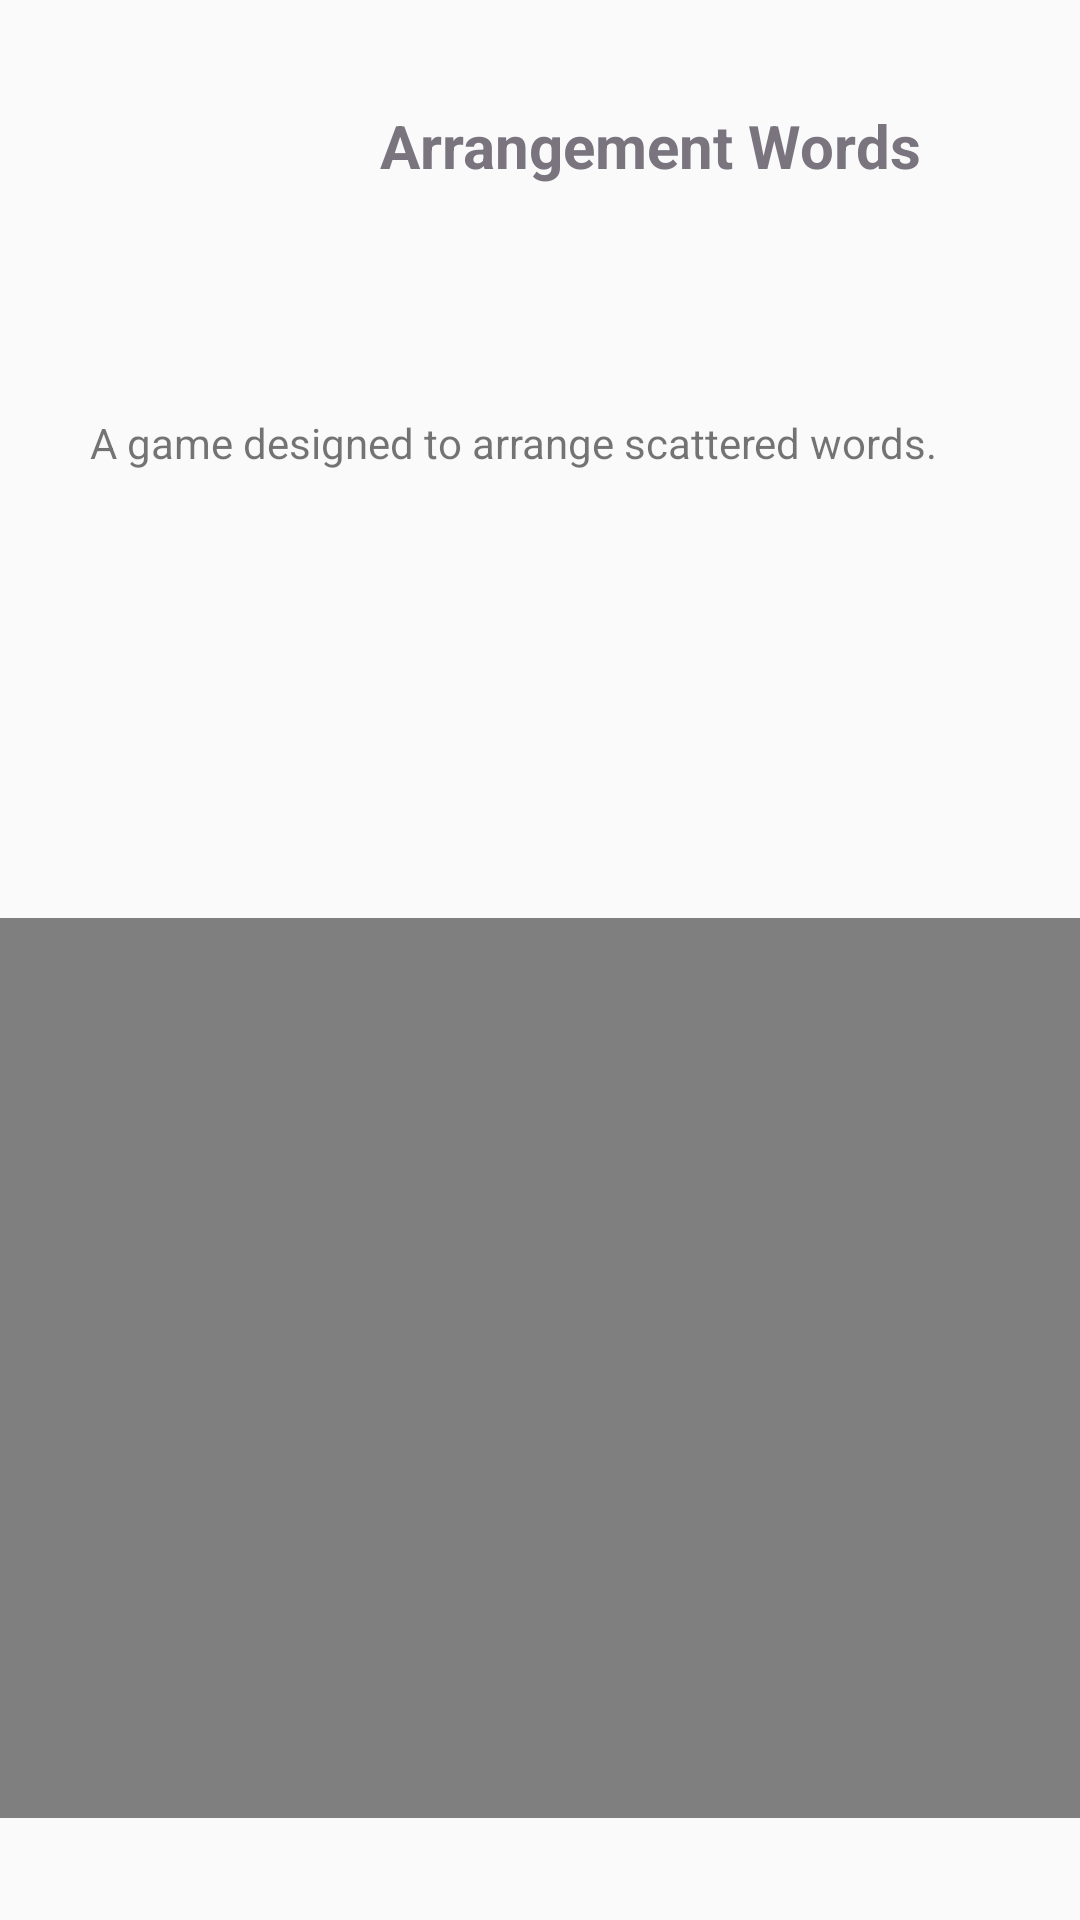

Here is an Android app screen rendered from its layout file. Give the layout XML and the strings, colors and styles it references.
<!-- AndroidManifest.xml: application theme AppTheme -->
<!-- res/layout/activity_arrangement_words.xml -->
<RelativeLayout xmlns:android="http://schemas.android.com/apk/res/android"
    xmlns:app="http://schemas.android.com/apk/res-auto"
    xmlns:tools="http://schemas.android.com/tools"
    android:layout_width="match_parent"
    android:layout_height="match_parent"
    tools:context="com.example.nourah.myapplication.projects.english_language">

    <ImageView
        android:layout_width="100dp"
        android:layout_height="100dp"
        android:id="@+id/imageView"
        android:src="@drawable/order" />
    <TextView
        android:id="@+id/textView"
        android:layout_width="wrap_content"
        android:layout_height="wrap_content"
        android:textColor="#7a747e"
        android:textStyle="bold"
        android:layout_marginTop="35dp"
        android:text="Arrangement Words"
        android:textSize="20sp"
        android:layout_marginEnd="23dp"
        android:layout_alignParentTop="true"
        android:layout_alignEnd="@+id/textView2" />
    <TextView android:id="@+id/textView2"
        android:layout_width="300dp"
        android:layout_height="100dp"
        android:layout_marginTop="38dp"
        android:text="A game designed to arrange scattered words."
        android:layout_below="@+id/imageView"
        android:layout_centerHorizontal="true" />

    <VideoView
        android:id="@+id/videoView"
        android:layout_width="400sp"
        android:layout_height="300sp"
        android:onClick="videoplay"
        android:layout_alignParentBottom="true"
        android:layout_alignParentStart="true"
        android:layout_marginBottom="34dp" />


</RelativeLayout>
<!-- resources referenced by this layout -->
<resources>
  <style name="AppTheme" parent="Theme.AppCompat.Light.DarkActionBar">
          
          <item name="colorPrimary">@color/colorPrimary</item>
          <item name="colorPrimaryDark">@color/colorPrimaryDark</item>
          <item name="colorAccent">@color/colorAccent</item>
      </style>
  <color name="colorPrimary">#a798b7</color>
  <color name="colorPrimaryDark">#a798b7</color>
  <color name="colorAccent">#FF4081</color>
</resources>
